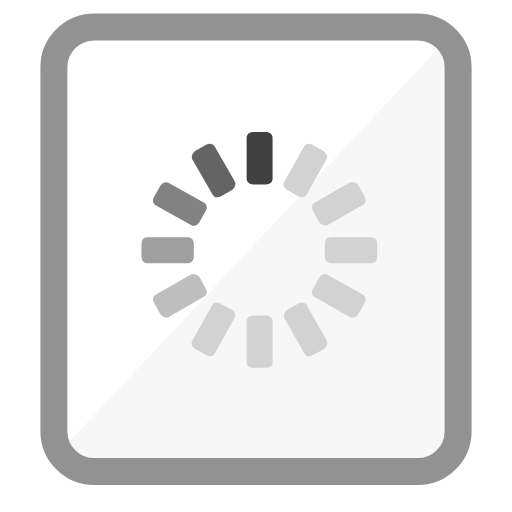
t = 0.00 s
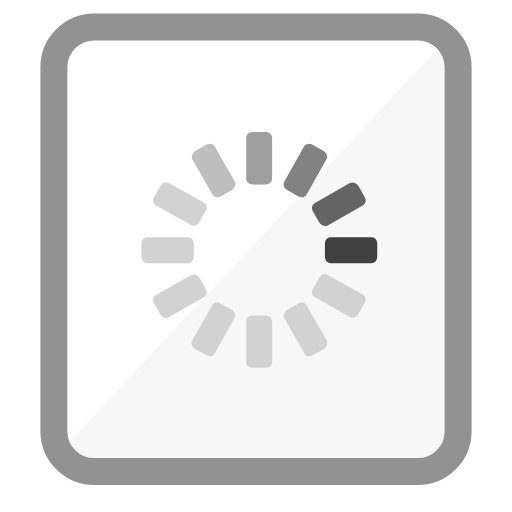
t = 0.50 s
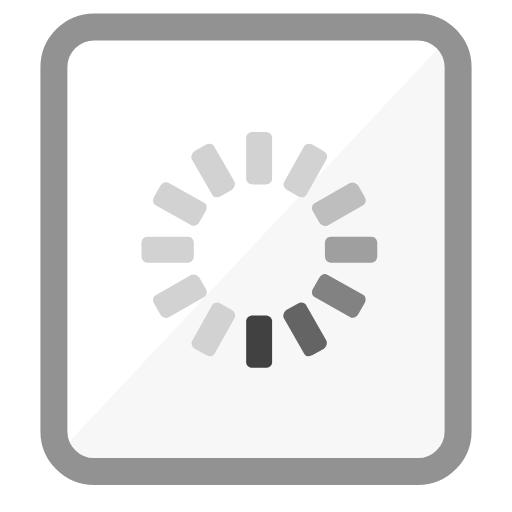
t = 1.00 s
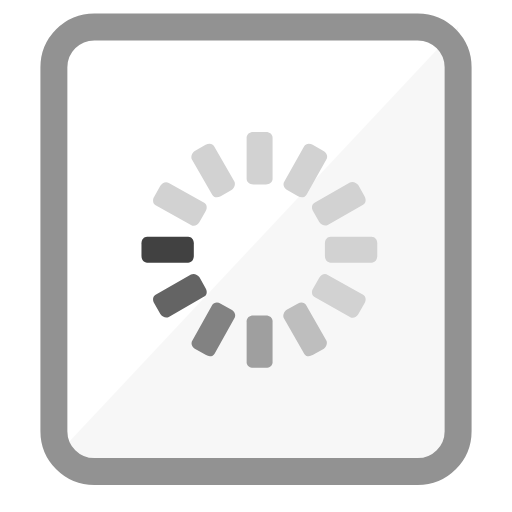
t = 1.50 s

The animated SVG that drew these frames (rendered in a browser with its animation timeline set to each time). Animation: 1 SMIL element (animateTransform=1); one cycle of 2.00 s, repeats indefinitely.

<svg xmlns="http://www.w3.org/2000/svg" xmlns:xlink="http://www.w3.org/1999/xlink" width="38" height="38" viewBox="0 0 38 38">
    <defs>
        <rect id="fill" width="32" height="35" x="3" y="1" rx="3"/>
        <g id="loading">
            <path fill="#414141" d="M27.8 9.9c0 0.7-0.6 1.2-1.4 1.2h-2.7c-0.8 0-1.4-0.5-1.4-1.2V1.2c0-0.7 0.6-1.2 1.4-1.2h2.7 c0.8 0 1.4 0.5 1.4 1.2V9.9z"/>
            <path fill="#D2D2D2" d="M27.8 48.8c0 0.7-0.6 1.2-1.4 1.2h-2.7c-0.8 0-1.4-0.5-1.4-1.2v-8.7c0-0.7 0.6-1.2 1.4-1.2h2.7 c0.8 0 1.4 0.5 1.4 1.2V48.8z"/>
            <path fill="#828282" d="M13.3 15c0.6 0.3 0.7 1.2 0.3 1.8l-1.3 2.3c-0.4 0.7-1.2 1-1.8 0.6L3 15.5c-0.6-0.3-0.7-1.2-0.3-1.8L4 11.4 c0.4-0.7 1.2-1 1.8-0.6L13.3 15z"/>
            <path fill="#D2D2D2" d="M47 34.5c0.6 0.3 0.7 1.2 0.3 1.8L46 38.6c-0.4 0.7-1.2 1-1.8 0.6L36.7 35c-0.6-0.3-0.7-1.2-0.3-1.8l1.3-2.3 c0.4-0.7 1.2-1 1.8-0.6L47 34.5z"/>
            <path fill="#646464" d="M19.8 10.5c0.3 0.6 0 1.4-0.6 1.8l-2.3 1.3c-0.7 0.4-1.5 0.3-1.8-0.3l-4.3-7.5c-0.3-0.6 0-1.4 0.6-1.8 l2.3-1.3c0.7-0.4 1.5-0.3 1.8 0.3L19.8 10.5z"/>
            <path fill="#D2D2D2" d="M39.3 44.2c0.3 0.6 0 1.4-0.6 1.8l-2.3 1.3c-0.7 0.4-1.5 0.3-1.8-0.3l-4.3-7.5c-0.3-0.6 0-1.4 0.6-1.8 l2.3-1.3c0.7-0.4 1.5-0.3 1.8 0.3L39.3 44.2z"/>
            <path fill="#BEBEBE" d="M10.5 30.2c0.6-0.3 1.4 0 1.8 0.6l1.3 2.3c0.4 0.7 0.3 1.5-0.3 1.8l-7.5 4.3c-0.6 0.3-1.4 0-1.8-0.6 l-1.3-2.3c-0.4-0.7-0.3-1.5 0.3-1.8L10.5 30.2z"/>
            <path fill="#D2D2D2" d="M44.2 10.7c0.6-0.3 1.4 0 1.8 0.6l1.3 2.3c0.4 0.7 0.3 1.5-0.3 1.8l-7.5 4.3c-0.6 0.3-1.4 0-1.8-0.6 l-1.3-2.3c-0.4-0.7-0.3-1.5 0.3-1.8L44.2 10.7z"/>
            <path fill="#D2D2D2" d="M15 36.7c0.3-0.6 1.2-0.7 1.8-0.3l2.3 1.3c0.7 0.4 1 1.2 0.6 1.8L15.5 47c-0.3 0.6-1.2 0.7-1.8 0.3L11.4 46 c-0.7-0.4-1-1.2-0.6-1.8L15 36.7z"/>
            <path fill="#D2D2D2" d="M34.5 3c0.3-0.6 1.2-0.7 1.8-0.3L38.6 4c0.7 0.4 1 1.2 0.6 1.8L35 13.3c-0.3 0.6-1.2 0.7-1.8 0.3l-2.3-1.3 c-0.7-0.4-1-1.2-0.6-1.8L34.5 3z"/>
            <path fill="#D2D2D2" d="M40.1 27.8c-0.7 0-1.2-0.6-1.2-1.4v-2.7c0-0.8 0.5-1.4 1.2-1.4h8.7c0.7 0 1.2 0.6 1.2 1.4v2.7 c0 0.8-0.5 1.4-1.2 1.4H40.1z"/>
            <path fill="#9F9F9F" d="M1.2 27.8c-0.7 0-1.2-0.6-1.2-1.4l0-2.7c0-0.8 0.5-1.4 1.2-1.4h8.7c0.7 0 1.2 0.6 1.2 1.4v2.7 c0 0.8-0.5 1.4-1.2 1.4H1.2z"/>
        </g>
    </defs>
    <g fill="none" fill-rule="evenodd">
        <polygon fill="#929292" points="34 2 34 34 4 34"/>
        <use fill="#FFF" fill-opacity=".93" xlink:href="#fill"/>
        <rect width="30" height="33" x="4" y="2" stroke="#929292" stroke-width="2" rx="3"/>
        <g transform="scale(0.35) translate(30 28)">
            <use fill="#929292" fill-rule="nonzero" xlink:href="#loading">
                <animateTransform
                    attributeName="transform"
                    begin="0s"
                    dur="2s"
                    type="rotate"
                    from="0 25 25"
                    to="360 25 25"
                    repeatCount="indefinite" />
            </use>
        </g>
    </g>
</svg>
